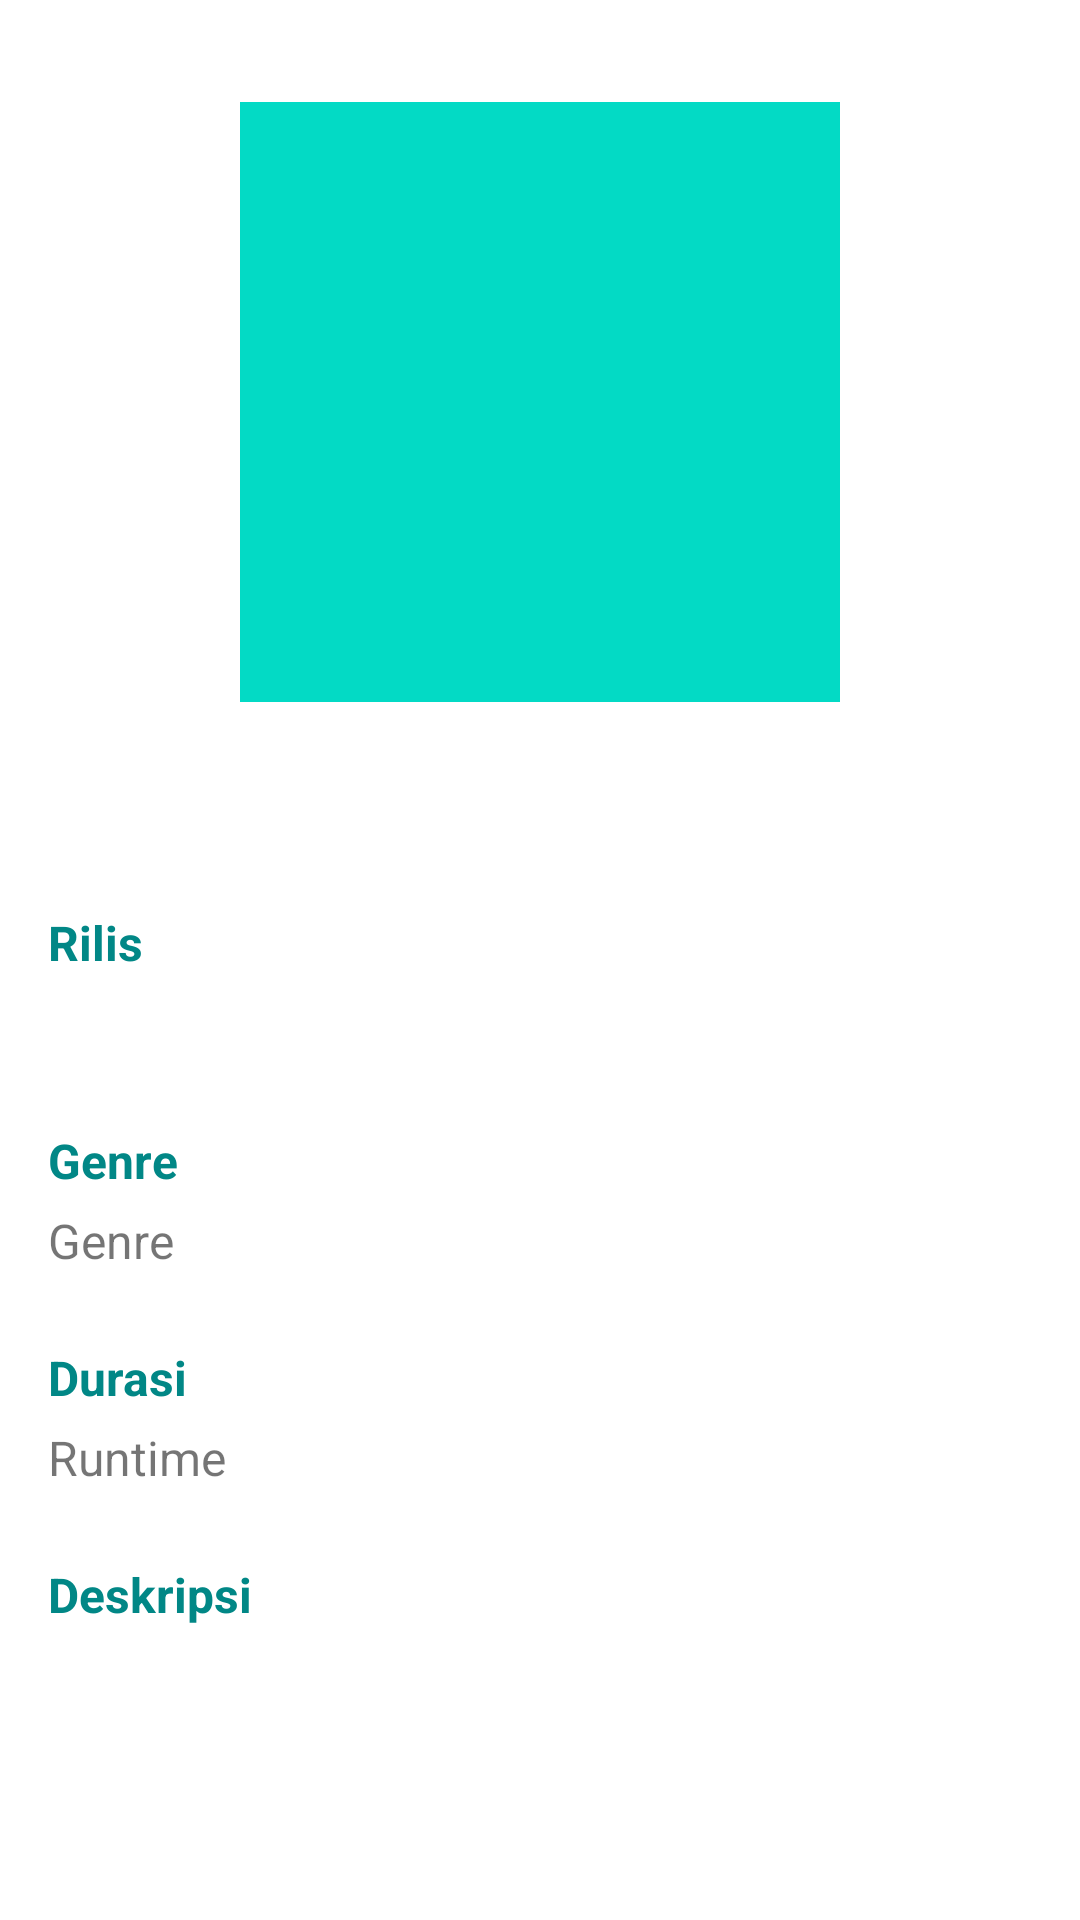

The Android layout XML behind this screen, and the referenced resources:
<!-- AndroidManifest.xml: application theme Theme.SubmissionJetpack1 -->
<!-- res/layout/content_detail_movie.xml -->
<?xml version="1.0" encoding="utf-8"?>
<androidx.constraintlayout.widget.ConstraintLayout xmlns:android="http://schemas.android.com/apk/res/android"
    xmlns:app="http://schemas.android.com/apk/res-auto"
    xmlns:tools="http://schemas.android.com/tools"
    android:layout_width="match_parent"
    android:layout_height="match_parent"
    android:clipToPadding="false"
    android:descendantFocusability="blocksDescendants"
    android:padding="16dp">

    <ImageView
        android:id="@+id/image"
        android:layout_width="200dp"
        android:layout_height="200dp"
        android:layout_marginTop="18dp"
        android:src="@color/teal_200"
        app:layout_constraintEnd_toEndOf="parent"
        app:layout_constraintStart_toStartOf="parent"
        app:layout_constraintTop_toTopOf="parent"
        tools:ignore="ContentDescription" />


    <TextView
        android:id="@+id/text_title"
        android:layout_width="0dp"
        android:layout_height="wrap_content"
        android:layout_marginTop="8dp"
        android:gravity="center_horizontal"
        android:textSize="28sp"
        android:textStyle="bold"
        app:layout_constraintEnd_toEndOf="parent"
        app:layout_constraintHorizontal_bias="0"
        app:layout_constraintStart_toStartOf="parent"
        app:layout_constraintTop_toBottomOf="@+id/image"
        tools:text="@string/title" />

    <TextView
        android:id="@+id/txt_release"
        android:layout_width="wrap_content"
        android:layout_height="wrap_content"
        android:layout_marginTop="24dp"
        android:text="@string/release_"
        android:textColor="@color/teal_700"
        android:textSize="16sp"
        android:textStyle="bold"
        app:layout_constraintEnd_toEndOf="parent"
        app:layout_constraintHorizontal_bias="0.0"
        app:layout_constraintStart_toStartOf="parent"
        app:layout_constraintTop_toBottomOf="@+id/text_title" />

    <TextView
        android:id="@+id/text_release"
        android:layout_width="0dp"
        android:layout_height="wrap_content"
        android:layout_marginTop="8dp"
        android:textSize="14sp"
        app:layout_constraintStart_toStartOf="parent"
        app:layout_constraintTop_toBottomOf="@+id/txt_release"
        tools:text="@string/release" />

    <TextView
        android:id="@+id/txt_genre"
        android:layout_width="wrap_content"
        android:layout_height="wrap_content"
        android:layout_marginTop="24dp"
        android:text="@string/genre"
        android:textColor="@color/teal_700"
        android:textSize="16sp"
        android:textStyle="bold"
        app:layout_constraintEnd_toEndOf="parent"
        app:layout_constraintHorizontal_bias="0.0"
        app:layout_constraintStart_toStartOf="parent"
        app:layout_constraintTop_toBottomOf="@+id/text_release" />

    <TextView
        android:id="@+id/text_genre"
        android:layout_width="wrap_content"
        android:layout_height="wrap_content"
        android:textSize="16sp"
        android:layout_marginTop="5dp"
        android:text="@string/genre"
        app:layout_constraintStart_toStartOf="parent"
        app:layout_constraintTop_toBottomOf="@+id/txt_genre" />

    <TextView
        android:id="@+id/txt_runtime"
        android:layout_width="wrap_content"
        android:layout_height="wrap_content"
        android:layout_marginTop="24dp"
        android:text="@string/durasi"
        android:textColor="@color/teal_700"
        android:textSize="16sp"
        android:textStyle="bold"
        app:layout_constraintEnd_toEndOf="parent"
        app:layout_constraintHorizontal_bias="0.0"
        app:layout_constraintStart_toStartOf="parent"
        app:layout_constraintTop_toBottomOf="@+id/text_genre" />

    <TextView
        android:id="@+id/text_runtime"
        android:layout_width="wrap_content"
        android:layout_height="wrap_content"
        android:layout_marginTop="5dp"
        android:textSize="16sp"
        android:text="@string/runtime"
        app:layout_constraintStart_toStartOf="parent"
        app:layout_constraintTop_toBottomOf="@+id/txt_runtime" />

    <TextView
        android:id="@+id/text_desc"
        android:layout_width="wrap_content"
        android:layout_height="wrap_content"
        android:layout_marginTop="24dp"
        android:text="@string/description"
        android:textColor="@color/teal_700"
        android:textSize="16sp"
        android:textStyle="bold"
        app:layout_constraintEnd_toEndOf="parent"
        app:layout_constraintHorizontal_bias="0.0"
        app:layout_constraintStart_toStartOf="parent"
        app:layout_constraintTop_toBottomOf="@+id/text_runtime" />

    <TextView
        android:id="@+id/text_description"
        android:layout_width="0dp"
        android:layout_height="wrap_content"
        android:layout_marginTop="8dp"
        android:textSize="14sp"
        app:layout_constraintEnd_toEndOf="parent"
        app:layout_constraintHorizontal_bias="0"
        app:layout_constraintStart_toStartOf="parent"
        app:layout_constraintTop_toBottomOf="@+id/text_desc"
        tools:text="@string/description" />



</androidx.constraintlayout.widget.ConstraintLayout>
<!-- resources referenced by this layout -->
<resources>
  <string name="description">Deskripsi</string>
  <string name="durasi">Durasi</string>
  <string name="genre">Genre</string>
  <string name="release">release</string>
  <string name="release_">Rilis</string>
  <string name="runtime">Runtime</string>
  <string name="title">title</string>
  <style name="Theme.SubmissionJetpack1" parent="Theme.MaterialComponents.DayNight.DarkActionBar">
          
          <item name="colorPrimary">@color/purple_500</item>
          <item name="colorPrimaryVariant">@color/purple_700</item>
          <item name="colorOnPrimary">@color/white</item>
          
          <item name="colorSecondary">@color/teal_200</item>
          <item name="colorSecondaryVariant">@color/teal_700</item>
          <item name="colorOnSecondary">@color/black</item>
          
          <item name="android:statusBarColor" tools:targetApi="l">?attr/colorPrimaryVariant</item>
          
      </style>
  <!-- not gathered from this repository: default colours our renderer supplied (Android Studio template values) -->
  <color name="purple_500">#FF6200EE</color>
  <color name="purple_700">#FF3700B3</color>
  <color name="teal_200">#FF03DAC5</color>
  <color name="teal_700">#FF018786</color>
  <color name="black">#FF000000</color>
  <color name="white">#FFFFFFFF</color>
</resources>
